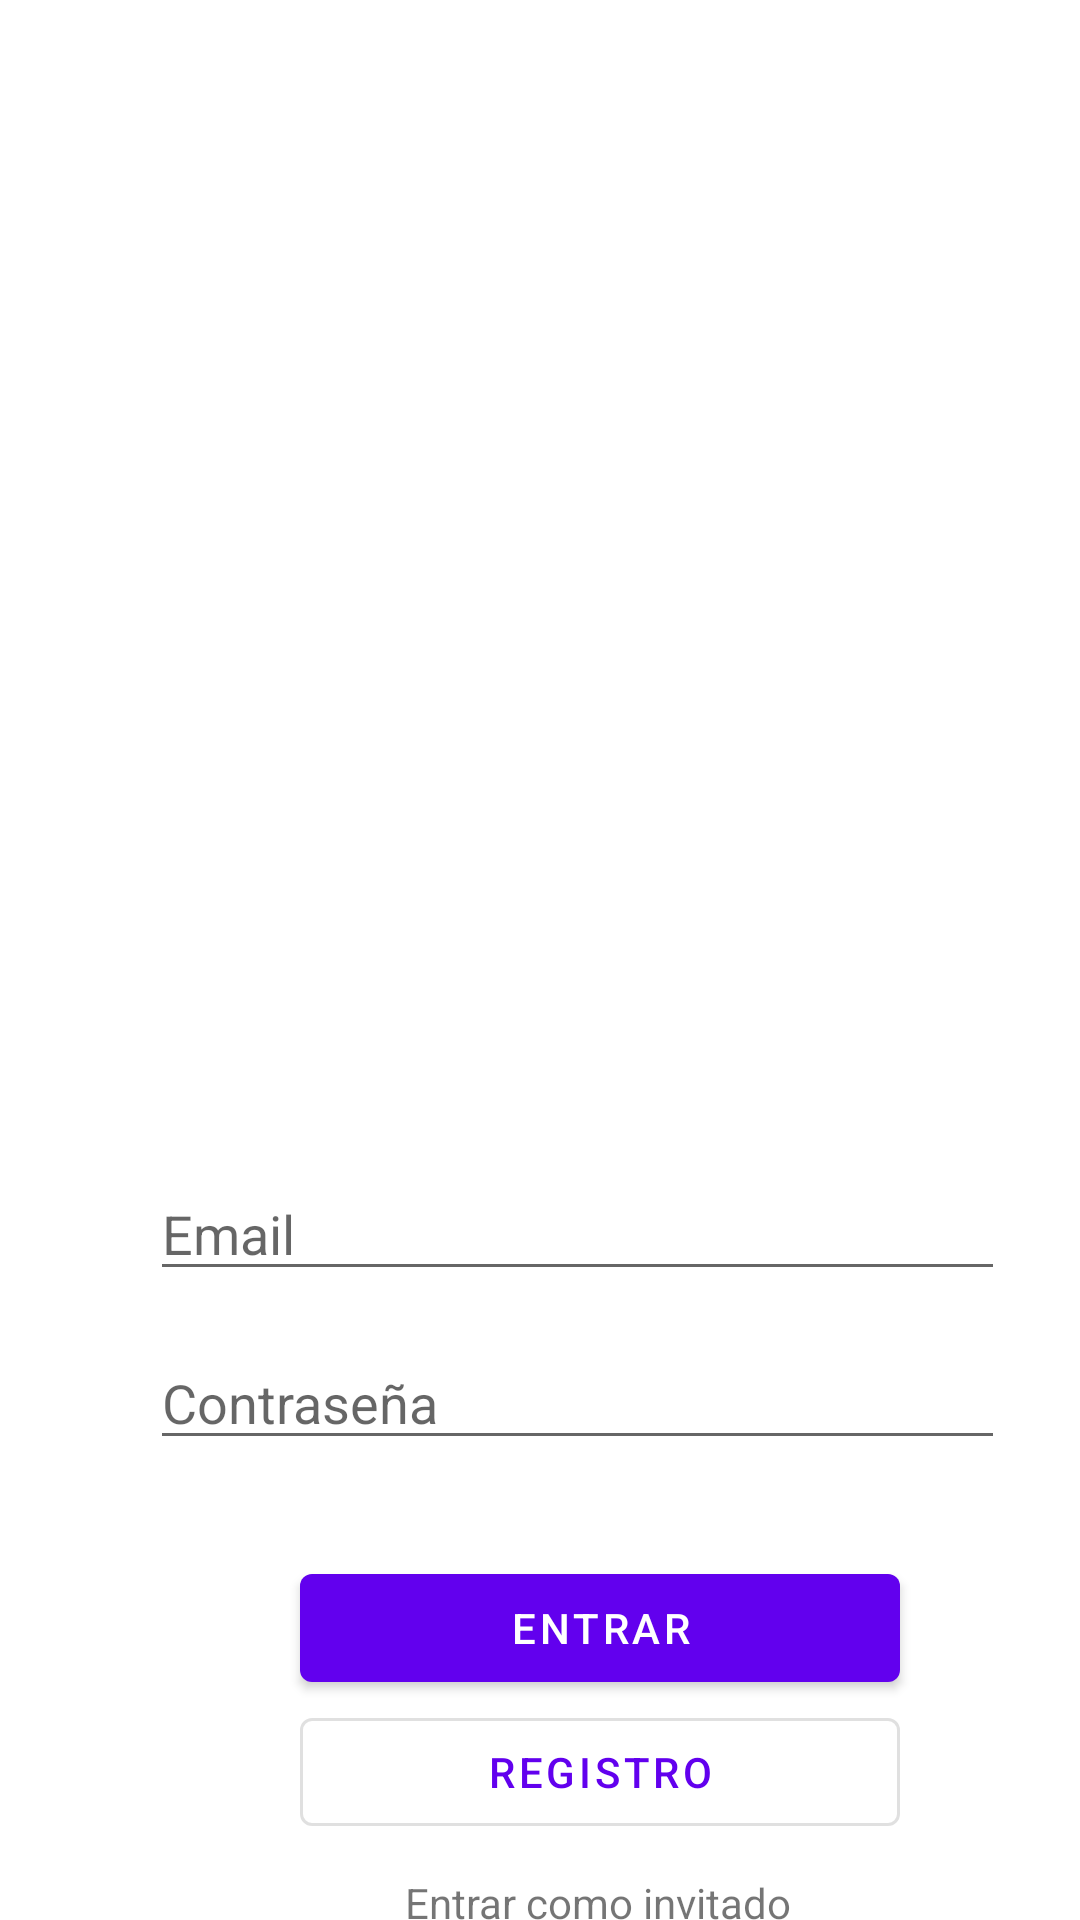

This screen was rendered from an Android layout file. Write that file and the resources it references.
<!-- AndroidManifest.xml: activity theme NoActionBar -->
<!-- res/layout/activity_login.xml -->
<?xml version="1.0" encoding="utf-8"?>
<LinearLayout xmlns:android="http://schemas.android.com/apk/res/android"
    xmlns:app="http://schemas.android.com/apk/res-auto"
    xmlns:tools="http://schemas.android.com/tools"
    android:layout_width="match_parent"
    android:layout_height="match_parent"
    tools:context=".Users.LoginActivity"
    android:orientation="vertical">

    <ImageView
        android:id="@+id/logo"
        android:layout_width="468dp"
        android:layout_height="270dp"
        android:layout_marginLeft="-40dp"
        android:layout_marginTop="60dp"
        android:src="@drawable/logo_forocars"
        app:layout_constraintEnd_toEndOf="parent"
        app:layout_constraintStart_toStartOf="parent"
        app:layout_constraintTop_toTopOf="parent" />

    <TextView
        android:id="@+id/txt_bienvenida"
        android:layout_width="wrap_content"
        android:layout_height="wrap_content"
        android:layout_marginLeft="90dp"
        android:layout_marginTop="20dp"
        app:layout_constraintBottom_toBottomOf="parent"
        app:layout_constraintEnd_toEndOf="parent"
        app:layout_constraintHorizontal_bias="0.497"
        app:layout_constraintLeft_toLeftOf="parent"
        app:layout_constraintRight_toRightOf="parent"
        app:layout_constraintStart_toStartOf="parent"
        app:layout_constraintTop_toTopOf="parent"
        app:layout_constraintVertical_bias="0.419" />

    <EditText
        android:id="@+id/email"
        android:layout_width="285dp"
        android:layout_height="wrap_content"
        android:layout_marginLeft="50dp"
        android:layout_marginTop="20dp"
        android:hint="Email"
        android:inputType="textEmailAddress" />

    <EditText
        android:id="@+id/Contrasena"
        android:layout_width="285dp"
        android:layout_height="wrap_content"
        android:layout_marginLeft="50dp"
        android:layout_marginTop="15dp"
        android:hint="Contraseña"
        android:inputType="textPassword" />

    <com.google.android.material.button.MaterialButton
        android:id="@+id/btnLogin"
        android:layout_width="200dp"
        android:layout_height="wrap_content"
        android:layout_marginLeft="100dp"
        android:layout_marginTop="32dp"
        android:text="Entrar"
        app:layout_constraintEnd_toEndOf="parent"
        app:layout_constraintHorizontal_bias="0.492"
        app:layout_constraintStart_toStartOf="parent" />

    <com.google.android.material.button.MaterialButton
        android:id="@+id/btnRegister"
        style="@style/Widget.MaterialComponents.Button.OutlinedButton"
        android:layout_width="200dp"
        android:layout_height="wrap_content"
        android:layout_marginLeft="100dp"
        android:text="Registro"
        app:layout_constraintEnd_toEndOf="parent"
        app:layout_constraintHorizontal_bias="0.492"
        app:layout_constraintStart_toStartOf="parent"
        app:layout_constraintTop_toBottomOf="@+id/btnLogin" />

    <TextView
        android:id="@+id/invitado"
        android:layout_width="match_parent"
        android:layout_height="match_parent"
        android:text="Entrar como invitado"
        android:layout_marginLeft="135dp"
        android:layout_marginTop="10dp"/>

</LinearLayout>
<!-- resources referenced by this layout -->
<resources>
  <style name="NoActionBar" parent="Theme.MaterialComponents.DayNight.NoActionBar">
          <item name="colorPrimary">@color/colorPrimary</item>
          <item name="colorPrimaryDark">@color/colorPrimaryDark</item>
          <item name="colorAccent">@color/colorAccent</item>
      </style>
  <!-- not gathered from this repository: default colours our renderer supplied (Android Studio template values) -->
  <color name="colorPrimary">#FF6200EE</color>
  <color name="colorPrimaryDark">#FF3700B3</color>
  <color name="colorAccent">#FF03DAC5</color>
</resources>
